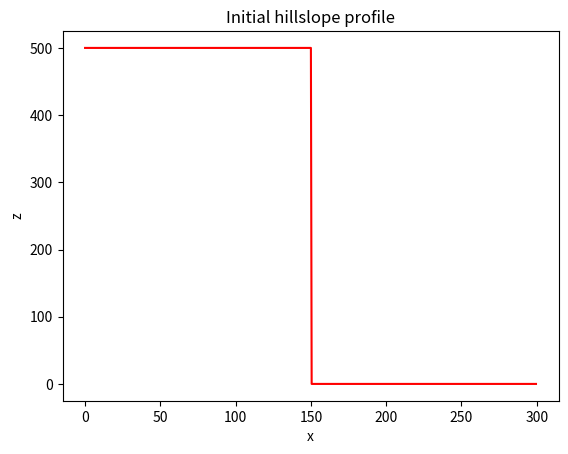
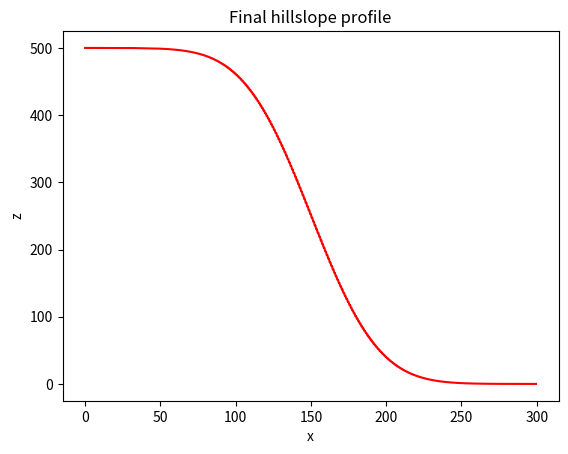

Python code for these plots, in order:
import numpy as np
import matplotlib.pyplot as plt


def plot_profile(grid, elevation, color="r", title=None, output=None):
    plt.figure()
    plt.plot(grid, elevation, "r")
    plt.xlabel("x")
    plt.ylabel("z")
    if title is not None:
        plt.title(title)
    if output is not None:
        plt.savefig(output)
        

def calculate_stable_time_step(grid_spacing, diffusivity):
    return 0.5 * grid_spacing **2 / diffusivity


D = 100 #diffusivity
Lx = 300 #model domain

dx = 0.5 #grid spacing
x = np.arange(start=0, stop=Lx, step=dx)
nx = len(x) #number of grid nodes

z = np.zeros_like(x)
z_left = 500
z_right = 0
z[x <= Lx / 2] = z_left
z[x > Lx / 2] = z_right

plot_profile(x,z, title="Initial hillslope profile", output="initial-profile.png")

nt = 5000 #number of time steps
dt = calculate_stable_time_step(dx, D)

for t in range(0, nt):
	z[1:-1] += D * dt / dx ** 2 * (z[:-2] - 2*z[1:-1] + z[2:])

plot_profile(x,z, color="b", title="Final hillslope profile", output="final-profile.png")
